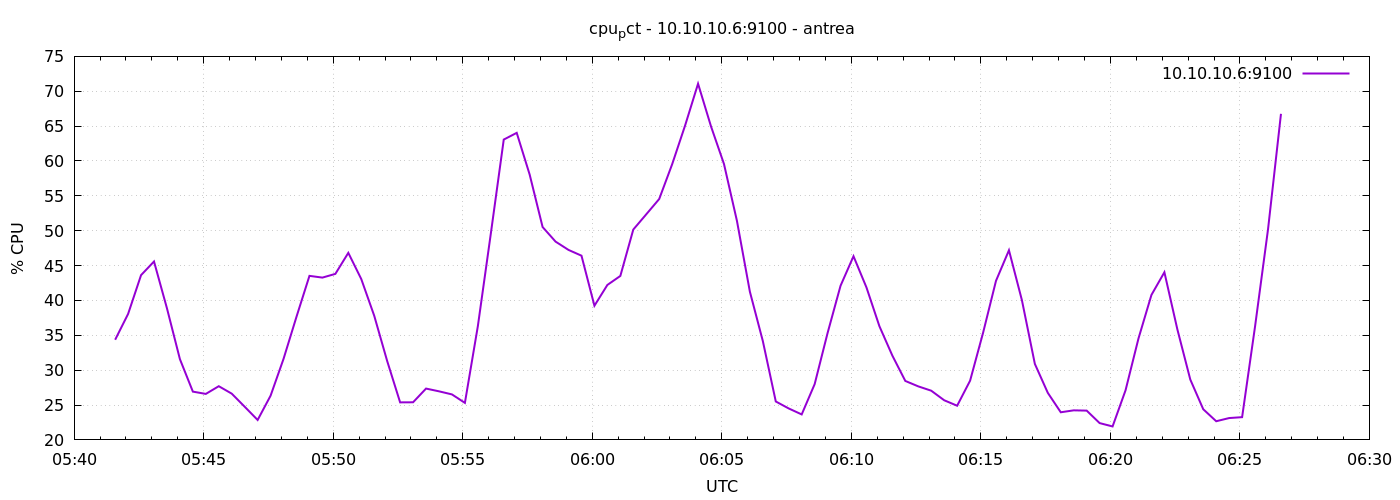

Source data for this figure (header and first rows):
1777182095	34.36190476190644
1777182125	38.07
1777182155	43.63
1777182185	45.59
1777182215	38.87
1777182245	31.58
1777182275	26.92
1777182305	26.6
1777182335	27.7
1777182365	26.63
1777182395	24.76
1777182425	22.86
1777182455	26.34
1777182485	31.62
1777182515	37.66
1777182545	43.52
1777182575	43.28
1777182605	43.81
1777182635	46.82
1777182665	43.07
1777182695	37.8
1777182725	31.31
1777182755	25.38
1777182785	25.4
1777182815	27.36
1777182845	26.97
1777182875	26.52
1777182905	25.31
1777182935	36.31
1777182965	49.56
1777182995	63.07
1777183025	64.03
1777183055	58.05
1777183085	50.52
1777183115	48.43
1777183145	47.24
1777183175	46.42
1777183205	39.24
1777183235	42.22
1777183265	43.51
1777183295	50.17
1777183325	52.35
1777183355	54.55
1777183385	59.53
1777183415	65.09
1777183445	71.08
1777183475	64.95
1777183505	59.57
1777183535	51.42
1777183565	41.26
1777183595	34.18
1777183625	25.51
1777183655	24.51
1777183685	23.65
1777183715	27.99
1777183745	35.34
1777183775	42.11
1777183805	46.34
1777183835	41.86
1777183865	36.3
1777183895	32.09
... 30 more rows
